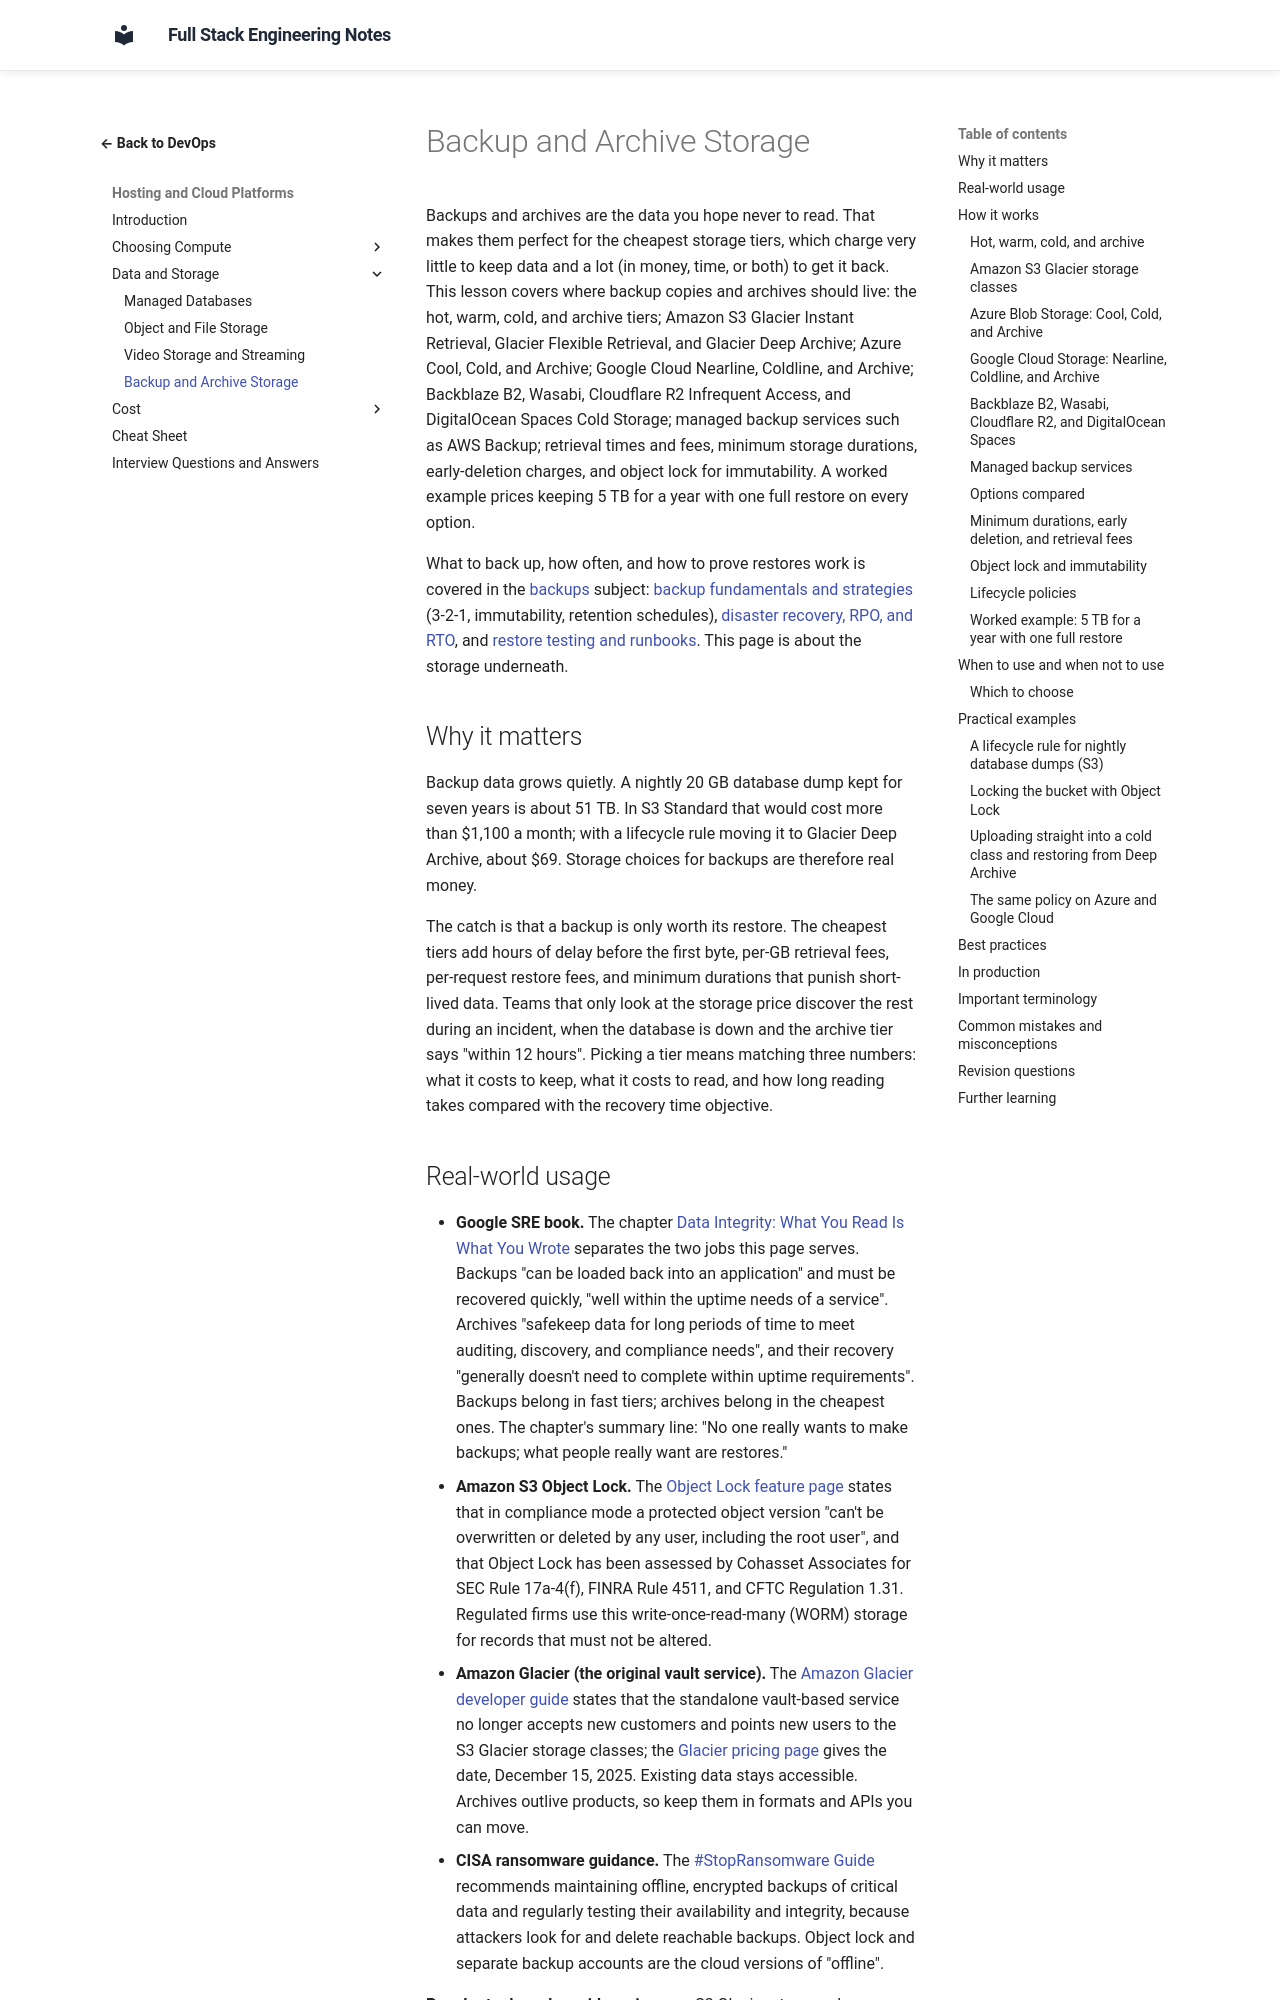

repository: murthy-satti/fullstack-notes · page: 08-devops-and-deployment/hosting-and-platforms/backup-and-archive-storage/index.html · generator: mkdocs

# Backup and Archive Storage

Backups and archives are the data you hope never to read. That makes them
perfect for the cheapest storage tiers, which charge very little to keep
data and a lot (in money, time, or both) to get it back. This lesson
covers where backup copies and archives should live: the hot, warm, cold,
and archive tiers; Amazon S3 Glacier Instant Retrieval, Glacier Flexible
Retrieval, and Glacier Deep Archive; Azure Cool, Cold, and Archive; Google
Cloud Nearline, Coldline, and Archive; Backblaze B2, Wasabi, Cloudflare R2
Infrequent Access, and DigitalOcean Spaces Cold Storage; managed backup
services such as AWS Backup; retrieval times and fees, minimum storage
durations, early-deletion charges, and object lock for immutability. A
worked example prices keeping 5 TB for a year with one full restore on
every option.

What to back up, how often, and how to prove restores work is covered in
the [backups](../backups.md) subject:
[backup fundamentals and strategies](../backups/backup-fundamentals-and-strategies.md)
(3-2-1, immutability, retention schedules),
[disaster recovery, RPO, and RTO](../backups/disaster-recovery-rpo-and-rto.md),
and [restore testing and runbooks](../backups/restore-testing-and-runbooks.md).
This page is about the storage underneath.

## Why it matters

Backup data grows quietly. A nightly 20 GB database dump kept for seven
years is about 51 TB. In S3 Standard that would cost more than $1,100 a
month; with a lifecycle rule moving it to Glacier Deep Archive, about $69.
Storage choices for backups are therefore real money.

The catch is that a backup is only worth its restore. The cheapest tiers
add hours of delay before the first byte, per-GB retrieval fees,
per-request restore fees, and minimum durations that punish short-lived
data. Teams that only look at the storage price discover the rest during
an incident, when the database is down and the archive tier says "within
12 hours". Picking a tier means matching three numbers: what it costs to
keep, what it costs to read, and how long reading takes compared with the
recovery time objective.
